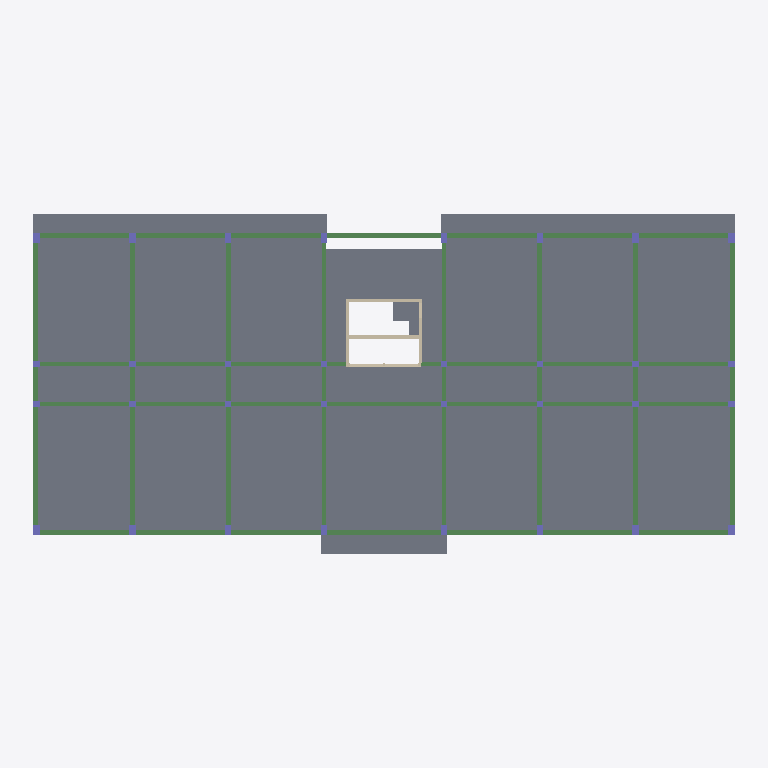
Plan cut of the same IFC building model at storey 'Level 2' (level 4.50 m, cut at 5.90 m), seen from above with north up, elements coloured by IFC class: 53 beams (green), 32 columns (violet), 28 slabs (grey), 5 walls (beige). Cut surfaces are drawn darker.
Extent 44.5 m × 21.3 m × 30.6 m (x, y, z). Storeys (8): Foundation at -4.70 m; Basement at -3.50 m; Level 1 at 0.00 m; Level 2 at 4.50 m; Level 3 at 8.50 m; Level 4 at 12.50 m; Roof at 16.50 m; Top at 19.00 m. Elements (815): 245 IfcBeam, 200 IfcSlab, 160 IfcColumn, 108 IfcReinforcingBar, 102 IfcWall.

HEADER;
FILE_DESCRIPTION(('ViewDefinition [ReferenceView_V1.2]','RevitIdentifiers [ContentGUID: 0bb090d1-ffbb-4872-a1da-1704731063f9, VersionGUID: 66bedc6d-c21f-41a8-a297-4a22a33dc98f, NumberOfSaves: 53]','CoordinateReference [CoordinateBase: Internal Origin, ProjectSite: Default Site]','ExchangeRequirement [Structural]'),'2;1');
FILE_NAME('STR.ifc','2026-11-02T06:43:05+01:00',(''),(''),'ODA SDAI 24.12','Autodesk Revit 25.4.30.30 (ENU) - IFC 25.4.30.28','');
FILE_SCHEMA(('IFC4'));
ENDSEC;
DATA;
#29=IFCPROJECT('0Bi93H$xj8Sg7Q5mICxvm9',#18,'Project Number',$,$,'Project Name','Project Status',(#24),#34030);
#68=IFCSITE('0Bi93H$xj8Sg7Q5mICxvmB',#18,'Default',$,$,#67,$,$,.ELEMENT.,(42,21,31,401672),(-71,-3,-24,-318237),0.0,$,$);
#34=IFCBUILDING('0Bi93H$xj8Sg7Q5mICxvm8',#18,'',$,$,#32,$,'',.ELEMENT.,$,$,#33);
#38=IFCBUILDINGSTOREY('1wOM0jPMX5bwwhZCU_lgeK',#18,'Foundation',$,'Level:8mm Head',#37,$,'Foundation',.ELEMENT.,-470.0);
#42=IFCBUILDINGSTOREY('0ekYXkVrXD6Ox9OP30AYEn',#18,'Basement',$,'Level:8mm Head',#41,$,'Basement',.ELEMENT.,-350.00000000000045);
#45=IFCBUILDINGSTOREY('1qv6ynVKX7xf87anS8vNi1',#18,'Level 1',$,'Level:8mm Head',#44,$,'Level 1',.ELEMENT.,3.524413E-11);
#49=IFCBUILDINGSTOREY('0ekYXkVrXD6Ox9OP30AYEw',#18,'Level 2',$,'Level:8mm Head',#48,$,'Level 2',.ELEMENT.,450.00000000002336);
#53=IFCBUILDINGSTOREY('0ekYXkVrXD6Ox9OP30AYEz',#18,'Level 3',$,'Level:8mm Head',#52,$,'Level 3',.ELEMENT.,850.0000000000288);
#57=IFCBUILDINGSTOREY('0ekYXkVrXD6Ox9OP30AYEy',#18,'Level 4',$,'Level:8mm Head',#56,$,'Level 4',.ELEMENT.,1250.0000000000286);
#61=IFCBUILDINGSTOREY('0ekYXkVrXD6Ox9OP30AYE$',#18,'Roof',$,'Level:8mm Head',#60,$,'Roof',.ELEMENT.,1650.0000000000284);
#65=IFCBUILDINGSTOREY('0ekYXkVrXD6Ox9OP30AYE_',#18,'Top',$,'Level:8mm Head',#64,$,'Top',.ELEMENT.,1900.0);
#9417=IFCSLAB('0ekYXkVrXD6Ox9OP30AWeh',#18,'Floor:Generic 200mm:435266',$,'Floor:Generic 200mm',#9404,#9416,'435266',.FLOOR.);
#8960=IFCSLAB('0ekYXkVrXD6Ox9OP30AWqV',#18,'Floor:Generic 200mm:435062',$,'Floor:Generic 200mm',#8947,#8959,'435062',.FLOOR.);
#9050=IFCSLAB('0ekYXkVrXD6Ox9OP30AWtA',#18,'Floor:Generic 200mm:435107',$,'Floor:Generic 200mm',#9037,#9049,'435107',.FLOOR.);
#9237=IFCSLAB('0ekYXkVrXD6Ox9OP30AWs1',#18,'Floor:Generic 200mm:435176',$,'Floor:Generic 200mm',#9224,#9236,'435176',.FLOOR.);
#9327=IFCSLAB('0ekYXkVrXD6Ox9OP30AWfy',#18,'Floor:Generic 200mm:435221',$,'Floor:Generic 200mm',#9314,#9326,'435221',.FLOOR.);
#9020=IFCSLAB('0ekYXkVrXD6Ox9OP30AWtz',#18,'Floor:Generic 200mm:435092',$,'Floor:Generic 200mm',#9007,#9019,'435092',.FLOOR.);
#9110=IFCSLAB('0ekYXkVrXD6Ox9OP30AWse',#18,'Floor:Generic 200mm:435137',$,'Floor:Generic 200mm',#9097,#9109,'435137',.FLOOR.);
#9297=IFCSLAB('0ekYXkVrXD6Ox9OP30AWfl',#18,'Floor:Generic 200mm:435206',$,'Floor:Generic 200mm',#9284,#9296,'435206',.FLOOR.);
#9387=IFCSLAB('0ekYXkVrXD6Ox9OP30AWfQ',#18,'Floor:Generic 200mm:435251',$,'Floor:Generic 200mm',#9374,#9386,'435251',.FLOOR.);
#8990=IFCSLAB('0ekYXkVrXD6Ox9OP30AWti',#18,'Floor:Generic 200mm:435077',$,'Floor:Generic 200mm',#8977,#8989,'435077',.FLOOR.);
#9080=IFCSLAB('0ekYXkVrXD6Ox9OP30AWtR',#18,'Floor:Generic 200mm:435122',$,'Floor:Generic 200mm',#9067,#9079,'435122',.FLOOR.);
#9267=IFCSLAB('0ekYXkVrXD6Ox9OP30AWsU',#18,'Floor:Generic 200mm:435191',$,'Floor:Generic 200mm',#9254,#9266,'435191',.FLOOR.);
#9357=IFCSLAB('0ekYXkVrXD6Ox9OP30AWfD',#18,'Floor:Generic 200mm:435236',$,'Floor:Generic 200mm',#9344,#9356,'435236',.FLOOR.);
#9152=IFCSLAB('0ekYXkVrXD6Ox9OP30AWsv',#18,'Floor:Generic 200mm:435152',$,'Floor:Generic 200mm',#9127,#9151,'435152',.FLOOR.);
#9729=IFCSLAB('0ekYXkVrXD6Ox9OP30AWh1',#18,'Floor:Generic 200mm:435368',$,'Floor:Generic 200mm',#9716,#9728,'435368',.FLOOR.);
#9639=IFCSLAB('0ekYXkVrXD6Ox9OP30AWeI',#18,'Floor:Generic 200mm:435323',$,'Floor:Generic 200mm',#9626,#9638,'435323',.FLOOR.);
#9759=IFCSLAB('0ekYXkVrXD6Ox9OP30AWhU',#18,'Floor:Generic 200mm:435383',$,'Floor:Generic 200mm',#9746,#9758,'435383',.FLOOR.);
#9699=IFCSLAB('0ekYXkVrXD6Ox9OP30AWhm',#18,'Floor:Generic 200mm:435353',$,'Floor:Generic 200mm',#9686,#9698,'435353',.FLOOR.);
#9819=IFCSLAB('0ekYXkVrXD6Ox9OP30AWgy',#18,'Floor:Generic 200mm:435413',$,'Floor:Generic 200mm',#9806,#9818,'435413',.FLOOR.);
#9669=IFCSLAB('0ekYXkVrXD6Ox9OP30AWhZ',#18,'Floor:Generic 200mm:435338',$,'Floor:Generic 200mm',#9656,#9668,'435338',.FLOOR.);
#9789=IFCSLAB('0ekYXkVrXD6Ox9OP30AWgl',#18,'Floor:Generic 200mm:435398',$,'Floor:Generic 200mm',#9776,#9788,'435398',.FLOOR.);
#9849=IFCSLAB('0ekYXkVrXD6Ox9OP30AWgr',#18,'Floor:Generic 200mm:435420',$,'Floor:Generic 200mm',#9836,#9848,'435420',.FLOOR.);
#9447=IFCSLAB('0ekYXkVrXD6Ox9OP30AWeW',#18,'Floor:Generic 200mm:435273',$,'Floor:Generic 200mm',#9434,#9446,'435273',.FLOOR.);
#9511=IFCSLAB('0ekYXkVrXD6Ox9OP30AWe_',#18,'Floor:Generic 200mm:435287',$,'Floor:Generic 200mm',#9498,#9510,'435287',.FLOOR.);
#9543=IFCSLAB('0ekYXkVrXD6Ox9OP30AWet',#18,'Floor:Generic 200mm:435294',$,'Floor:Generic 200mm',#9530,#9542,'435294',.FLOOR.);
#9607=IFCSLAB('0ekYXkVrXD6Ox9OP30AWe5',#18,'Floor:Generic 200mm:435308',$,'Floor:Generic 200mm',#9594,#9606,'435308',.FLOOR.);
#9479=IFCSLAB('0ekYXkVrXD6Ox9OP30AWev',#18,'Floor:Generic 200mm:435280',$,'Floor:Generic 200mm',#9466,#9478,'435280',.FLOOR.);
#9575=IFCSLAB('0ekYXkVrXD6Ox9OP30AWeC',#18,'Floor:Generic 200mm:435301',$,'Floor:Generic 200mm',#9562,#9574,'435301',.FLOOR.);
#14002=IFCBEAM('0yRMKaqxTCnwB58pi3poPW',#18,'M_Concrete-Rectangular Beam w Plaster w Dropline - Kopya:300 x 600mm:444554',$,'M_Concrete-Rectangular Beam w Plaster w Dropline - Kopya:300 x 600mm',#14001,#13998,'444554',.BEAM.);
#14098=IFCBEAM('0yRMKaqxTCnwB58pi3poPc',#18,'M_Concrete-Rectangular Beam w Plaster w Dropline - Kopya:300 x 600mm:444556',$,'M_Concrete-Rectangular Beam w Plaster w Dropline - Kopya:300 x 600mm',#14097,#14094,'444556',.BEAM.);
#14146=IFCBEAM('0yRMKaqxTCnwB58pi3poPd',#18,'M_Concrete-Rectangular Beam w Plaster w Dropline - Kopya:300 x 600mm:444557',$,'M_Concrete-Rectangular Beam w Plaster w Dropline - Kopya:300 x 600mm',#14145,#14142,'444557',.BEAM.);
#14242=IFCBEAM('0yRMKaqxTCnwB58pi3poPb',#18,'M_Concrete-Rectangular Beam w Plaster w Dropline - Kopya:300 x 600mm:444559',$,'M_Concrete-Rectangular Beam w Plaster w Dropline - Kopya:300 x 600mm',#14241,#14238,'444559',.BEAM.);
#14434=IFCBEAM('0yRMKaqxTCnwB58pi3poPv',#18,'M_Concrete-Rectangular Beam w Plaster w Dropline - Kopya:300 x 600mm:444563',$,'M_Concrete-Rectangular Beam w Plaster w Dropline - Kopya:300 x 600mm',#14433,#14430,'444563',.BEAM.);
#14530=IFCBEAM('0yRMKaqxTCnwB58pi3poP$',#18,'M_Concrete-Rectangular Beam w Plaster w Dropline - Kopya:300 x 600mm:444565',$,'M_Concrete-Rectangular Beam w Plaster w Dropline - Kopya:300 x 600mm',#14529,#14526,'444565',.BEAM.);
#14578=IFCBEAM('0yRMKaqxTCnwB58pi3poPy',#18,'M_Concrete-Rectangular Beam w Plaster w Dropline - Kopya:300 x 600mm:444566',$,'M_Concrete-Rectangular Beam w Plaster w Dropline - Kopya:300 x 600mm',#14577,#14574,'444566',.BEAM.);
#14674=IFCBEAM('0yRMKaqxTCnwB58pi3poPo',#18,'M_Concrete-Rectangular Beam w Plaster w Dropline - Kopya:300 x 600mm:444568',$,'M_Concrete-Rectangular Beam w Plaster w Dropline - Kopya:300 x 600mm',#14673,#14670,'444568',.BEAM.);
#15298=IFCBEAM('0yRMKaqxTCnwB58pi3poPF',#18,'M_Concrete-Rectangular Beam w Plaster w Dropline:300 x 600mm:444581',$,'M_Concrete-Rectangular Beam w Plaster w Dropline:300 x 600mm',#15297,#15294,'444581',.BEAM.);
#15394=IFCBEAM('0yRMKaqxTCnwB58pi3poPD',#18,'M_Concrete-Rectangular Beam w Plaster w Dropline:300 x 600mm:444583',$,'M_Concrete-Rectangular Beam w Plaster w Dropline:300 x 600mm',#15393,#15390,'444583',.BEAM.);
#15779=IFCBEAM('0yRMKaqxTCnwB58pi3poP5',#18,'M_Concrete-Rectangular Beam w Plaster w Dropline:300 x 600mm:444591',$,'M_Concrete-Rectangular Beam w Plaster w Dropline:300 x 600mm',#15778,#15775,'444591',.BEAM.);
#15875=IFCBEAM('0yRMKaqxTCnwB58pi3poPR',#18,'M_Concrete-Rectangular Beam w Plaster w Dropline:300 x 600mm:444593',$,'M_Concrete-Rectangular Beam w Plaster w Dropline:300 x 600mm',#15874,#15871,'444593',.BEAM.);
#15586=IFCBEAM('0yRMKaqxTCnwB58pi3poP1',#18,'M_Concrete-Rectangular Beam w Plaster w Dropline:300 x 600mm:444587',$,'M_Concrete-Rectangular Beam w Plaster w Dropline:300 x 600mm',#15585,#15582,'444587',.BEAM.);
#16067=IFCBEAM('0yRMKaqxTCnwB58pi3poPV',#18,'M_Concrete-Rectangular Beam w Plaster w Dropline:300 x 600mm:444597',$,'M_Concrete-Rectangular Beam w Plaster w Dropline:300 x 600mm',#16066,#16063,'444597',.BEAM.);
#13905=IFCBEAM('0yRMKaqxTCnwB58pi3poPY',#18,'M_Concrete-Rectangular Beam w Plaster w Dropline - Kopya:300 x 600mm:444552',$,'M_Concrete-Rectangular Beam w Plaster w Dropline - Kopya:300 x 600mm',#13904,#13901,'444552',.BEAM.);
#13954=IFCBEAM('0yRMKaqxTCnwB58pi3poPZ',#18,'M_Concrete-Rectangular Beam w Plaster w Dropline - Kopya:300 x 600mm:444553',$,'M_Concrete-Rectangular Beam w Plaster w Dropline - Kopya:300 x 600mm',#13953,#13950,'444553',.BEAM.);
#14290=IFCBEAM('0yRMKaqxTCnwB58pi3poPw',#18,'M_Concrete-Rectangular Beam w Plaster w Dropline - Kopya:300 x 600mm:444560',$,'M_Concrete-Rectangular Beam w Plaster w Dropline - Kopya:300 x 600mm',#14289,#14286,'444560',.BEAM.);
#14386=IFCBEAM('0yRMKaqxTCnwB58pi3poPu',#18,'M_Concrete-Rectangular Beam w Plaster w Dropline - Kopya:300 x 600mm:444562',$,'M_Concrete-Rectangular Beam w Plaster w Dropline - Kopya:300 x 600mm',#14385,#14382,'444562',.BEAM.);
#23459=IFCBEAM('0yRMKaqxTCnwB58pi3poU$',#18,'M_Concrete-Rectangular Beam w Plaster w Dropline - Kopya:300 x 600mm:444757',$,'M_Concrete-Rectangular Beam w Plaster w Dropline - Kopya:300 x 600mm',#23458,#23455,'444757',.BEAM.);
#15538=IFCBEAM('0yRMKaqxTCnwB58pi3poP0',#18,'M_Concrete-Rectangular Beam w Plaster w Dropline:300 x 600mm:444586',$,'M_Concrete-Rectangular Beam w Plaster w Dropline:300 x 600mm',#15537,#15534,'444586',.BEAM.);
#15635=IFCBEAM('0yRMKaqxTCnwB58pi3poP6',#18,'M_Concrete-Rectangular Beam w Plaster w Dropline:300 x 600mm:444588',$,'M_Concrete-Rectangular Beam w Plaster w Dropline:300 x 600mm',#15634,#15631,'444588',.BEAM.);
#16019=IFCBEAM('0yRMKaqxTCnwB58pi3poPU',#18,'M_Concrete-Rectangular Beam w Plaster w Dropline:300 x 600mm:444596',$,'M_Concrete-Rectangular Beam w Plaster w Dropline:300 x 600mm',#16018,#16015,'444596',.BEAM.);
#16115=IFCBEAM('0yRMKaqxTCnwB58pi3poPS',#18,'M_Concrete-Rectangular Beam w Plaster w Dropline:300 x 600mm:444598',$,'M_Concrete-Rectangular Beam w Plaster w Dropline:300 x 600mm',#16114,#16111,'444598',.BEAM.);
#15442=IFCBEAM('0yRMKaqxTCnwB58pi3poP2',#18,'M_Concrete-Rectangular Beam w Plaster w Dropline:300 x 600mm:444584',$,'M_Concrete-Rectangular Beam w Plaster w Dropline:300 x 600mm',#15441,#15438,'444584',.BEAM.);
#15490=IFCBEAM('0yRMKaqxTCnwB58pi3poP3',#18,'M_Concrete-Rectangular Beam w Plaster w Dropline:300 x 600mm:444585',$,'M_Concrete-Rectangular Beam w Plaster w Dropline:300 x 600mm',#15489,#15486,'444585',.BEAM.);
#15683=IFCBEAM('0yRMKaqxTCnwB58pi3poP7',#18,'M_Concrete-Rectangular Beam w Plaster w Dropline:300 x 600mm:444589',$,'M_Concrete-Rectangular Beam w Plaster w Dropline:300 x 600mm',#15682,#15679,'444589',.BEAM.);
#15731=IFCBEAM('0yRMKaqxTCnwB58pi3poP4',#18,'M_Concrete-Rectangular Beam w Plaster w Dropline:300 x 600mm:444590',$,'M_Concrete-Rectangular Beam w Plaster w Dropline:300 x 600mm',#15730,#15727,'444590',.BEAM.);
#15971=IFCBEAM('0yRMKaqxTCnwB58pi3poPP',#18,'M_Concrete-Rectangular Beam w Plaster w Dropline:300 x 600mm:444595',$,'M_Concrete-Rectangular Beam w Plaster w Dropline:300 x 600mm',#15970,#15967,'444595',.BEAM.);
#15923=IFCBEAM('0yRMKaqxTCnwB58pi3poPO',#18,'M_Concrete-Rectangular Beam w Plaster w Dropline:300 x 600mm:444594',$,'M_Concrete-Rectangular Beam w Plaster w Dropline:300 x 600mm',#15922,#15919,'444594',.BEAM.);
#16163=IFCBEAM('0yRMKaqxTCnwB58pi3poPT',#18,'M_Concrete-Rectangular Beam w Plaster w Dropline:300 x 600mm:444599',$,'M_Concrete-Rectangular Beam w Plaster w Dropline:300 x 600mm',#16162,#16159,'444599',.BEAM.);
#16211=IFCBEAM('0yRMKaqxTCnwB58pi3poPI',#18,'M_Concrete-Rectangular Beam w Plaster w Dropline:300 x 600mm:444600',$,'M_Concrete-Rectangular Beam w Plaster w Dropline:300 x 600mm',#16210,#16207,'444600',.BEAM.);
#14818=IFCBEAM('0yRMKaqxTCnwB58pi3poPn',#18,'M_Concrete-Rectangular Beam w Plaster w Dropline - Kopya:300 x 600mm:444571',$,'M_Concrete-Rectangular Beam w Plaster w Dropline - Kopya:300 x 600mm',#14817,#14814,'444571',.BEAM.);
#14866=IFCBEAM('0yRMKaqxTCnwB58pi3poPs',#18,'M_Concrete-Rectangular Beam w Plaster w Dropline - Kopya:300 x 600mm:444572',$,'M_Concrete-Rectangular Beam w Plaster w Dropline - Kopya:300 x 600mm',#14865,#14862,'444572',.BEAM.);
#15154=IFCBEAM('0yRMKaqxTCnwB58pi3poP8',#18,'M_Concrete-Rectangular Beam w Plaster w Dropline - Kopya:300 x 600mm:444578',$,'M_Concrete-Rectangular Beam w Plaster w Dropline - Kopya:300 x 600mm',#15153,#15150,'444578',.BEAM.);
#15106=IFCBEAM('0yRMKaqxTCnwB58pi3poPB',#18,'M_Concrete-Rectangular Beam w Plaster w Dropline - Kopya:300 x 600mm:444577',$,'M_Concrete-Rectangular Beam w Plaster w Dropline - Kopya:300 x 600mm',#15105,#15102,'444577',.BEAM.);
#14722=IFCBEAM('0yRMKaqxTCnwB58pi3poPp',#18,'M_Concrete-Rectangular Beam w Plaster w Dropline - Kopya:300 x 600mm:444569',$,'M_Concrete-Rectangular Beam w Plaster w Dropline - Kopya:300 x 600mm',#14721,#14718,'444569',.BEAM.);
#15250=IFCBEAM('0yRMKaqxTCnwB58pi3poPE',#18,'M_Concrete-Rectangular Beam w Plaster w Dropline - Kopya:300 x 600mm:444580',$,'M_Concrete-Rectangular Beam w Plaster w Dropline - Kopya:300 x 600mm',#15249,#15246,'444580',.BEAM.);
#15346=IFCBEAM('0yRMKaqxTCnwB58pi3poPC',#18,'M_Concrete-Rectangular Beam w Plaster w Dropline:300 x 600mm:444582',$,'M_Concrete-Rectangular Beam w Plaster w Dropline:300 x 600mm',#15345,#15342,'444582',.BEAM.);
#1612=IFCCOLUMN('0ekYXkVrXD6Ox9OP30AZMd',#18,'M_Concrete-Rectangular-Column w Plaster - Kopya:400 x 600 mm:433102',$,'M_Concrete-Rectangular-Column w Plaster - Kopya:400 x 600 mm',#1611,#1608,'433102',.COLUMN.);
#2312=IFCCOLUMN('0ekYXkVrXD6Ox9OP30AZ1$',#18,'M_Concrete-Rectangular-Column w Plaster - Kopya:400 x 600 mm:433686',$,'M_Concrete-Rectangular-Column w Plaster - Kopya:400 x 600 mm',#2311,#2308,'433686',.COLUMN.);
#2452=IFCCOLUMN('0ekYXkVrXD6Ox9OP30AWuo',#18,'M_Concrete-Rectangular-Column w Plaster - Kopya:400 x 600 mm:434267',$,'M_Concrete-Rectangular-Column w Plaster - Kopya:400 x 600 mm',#2451,#2448,'434267',.COLUMN.);
#2592=IFCCOLUMN('0ekYXkVrXD6Ox9OP30AWus',#18,'M_Concrete-Rectangular-Column w Plaster - Kopya:400 x 600 mm:434271',$,'M_Concrete-Rectangular-Column w Plaster - Kopya:400 x 600 mm',#2591,#2588,'434271',.COLUMN.);
#2697=IFCCOLUMN('0ekYXkVrXD6Ox9OP30AWuB',#18,'M_Concrete-Rectangular-Column w Plaster - Kopya:400 x 600 mm:434274',$,'M_Concrete-Rectangular-Column w Plaster - Kopya:400 x 600 mm',#2696,#2693,'434274',.COLUMN.);
#1752=IFCCOLUMN('0ekYXkVrXD6Ox9OP30AZ1l',#18,'M_Concrete-Rectangular-Column w Plaster - Kopya:400 x 600 mm:433670',$,'M_Concrete-Rectangular-Column w Plaster - Kopya:400 x 600 mm',#1751,#1748,'433670',.COLUMN.);
#1892=IFCCOLUMN('0ekYXkVrXD6Ox9OP30AZ1Z',#18,'M_Concrete-Rectangular-Column w Plaster - Kopya:400 x 600 mm:433674',$,'M_Concrete-Rectangular-Column w Plaster - Kopya:400 x 600 mm',#1891,#1888,'433674',.COLUMN.);
#2032=IFCCOLUMN('0ekYXkVrXD6Ox9OP30AZ1d',#18,'M_Concrete-Rectangular-Column w Plaster - Kopya:400 x 600 mm:433678',$,'M_Concrete-Rectangular-Column w Plaster - Kopya:400 x 600 mm',#2031,#2028,'433678',.COLUMN.);
#2172=IFCCOLUMN('0ekYXkVrXD6Ox9OP30AZ1x',#18,'M_Concrete-Rectangular-Column w Plaster - Kopya:400 x 600 mm:433682',$,'M_Concrete-Rectangular-Column w Plaster - Kopya:400 x 600 mm',#2171,#2168,'433682',.COLUMN.);
#2627=IFCCOLUMN('0ekYXkVrXD6Ox9OP30AWu9',#18,'M_Concrete-Rectangular-Column w Plaster - Kopya:400 x 400mm:434272',$,'M_Concrete-Rectangular-Column w Plaster - Kopya:400 x 400mm',#2626,#2623,'434272',.COLUMN.);
#2662=IFCCOLUMN('0ekYXkVrXD6Ox9OP30AWu8',#18,'M_Concrete-Rectangular-Column w Plaster - Kopya:400 x 400mm:434273',$,'M_Concrete-Rectangular-Column w Plaster - Kopya:400 x 400mm',#2661,#2658,'434273',.COLUMN.);
ENDSEC;
